Photos from the image-classification dataset "Train" in the GitHub repository AmbiTyga/Bio-VI-BERT. Its 16 classes are: Ascaris lumbricoides, Cryptosporidium sp, Cyclospora cayetanensis, Dibothriocephalus latus, Echinococcus granulosus, Entamoeba histolytica, Enterobius vermicularis, Giardia duodenalis, Hymenolepis spp, Plasmodium falciparum, Plasmodium knowlesi, Plasmodium malariae, Plasmodium ovale, Plasmodium vivax, Sarcocystis sp, Trichuris trichuria.

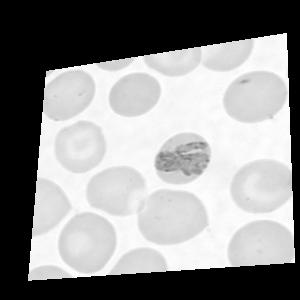
Label: Plasmodium malariae

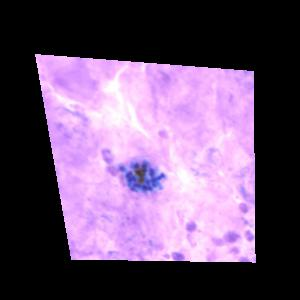
Label: Plasmodium vivax

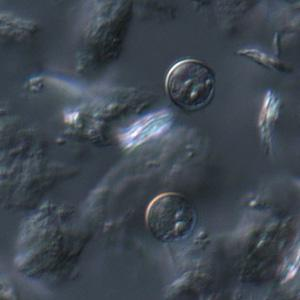
Label: Cyclospora cayetanensis

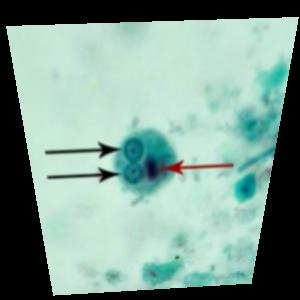
Label: Entamoeba histolytica

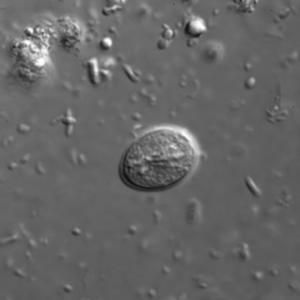
Label: Giardia duodenalis

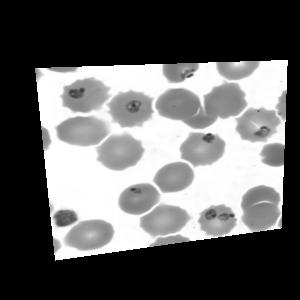
Label: Plasmodium falciparum
